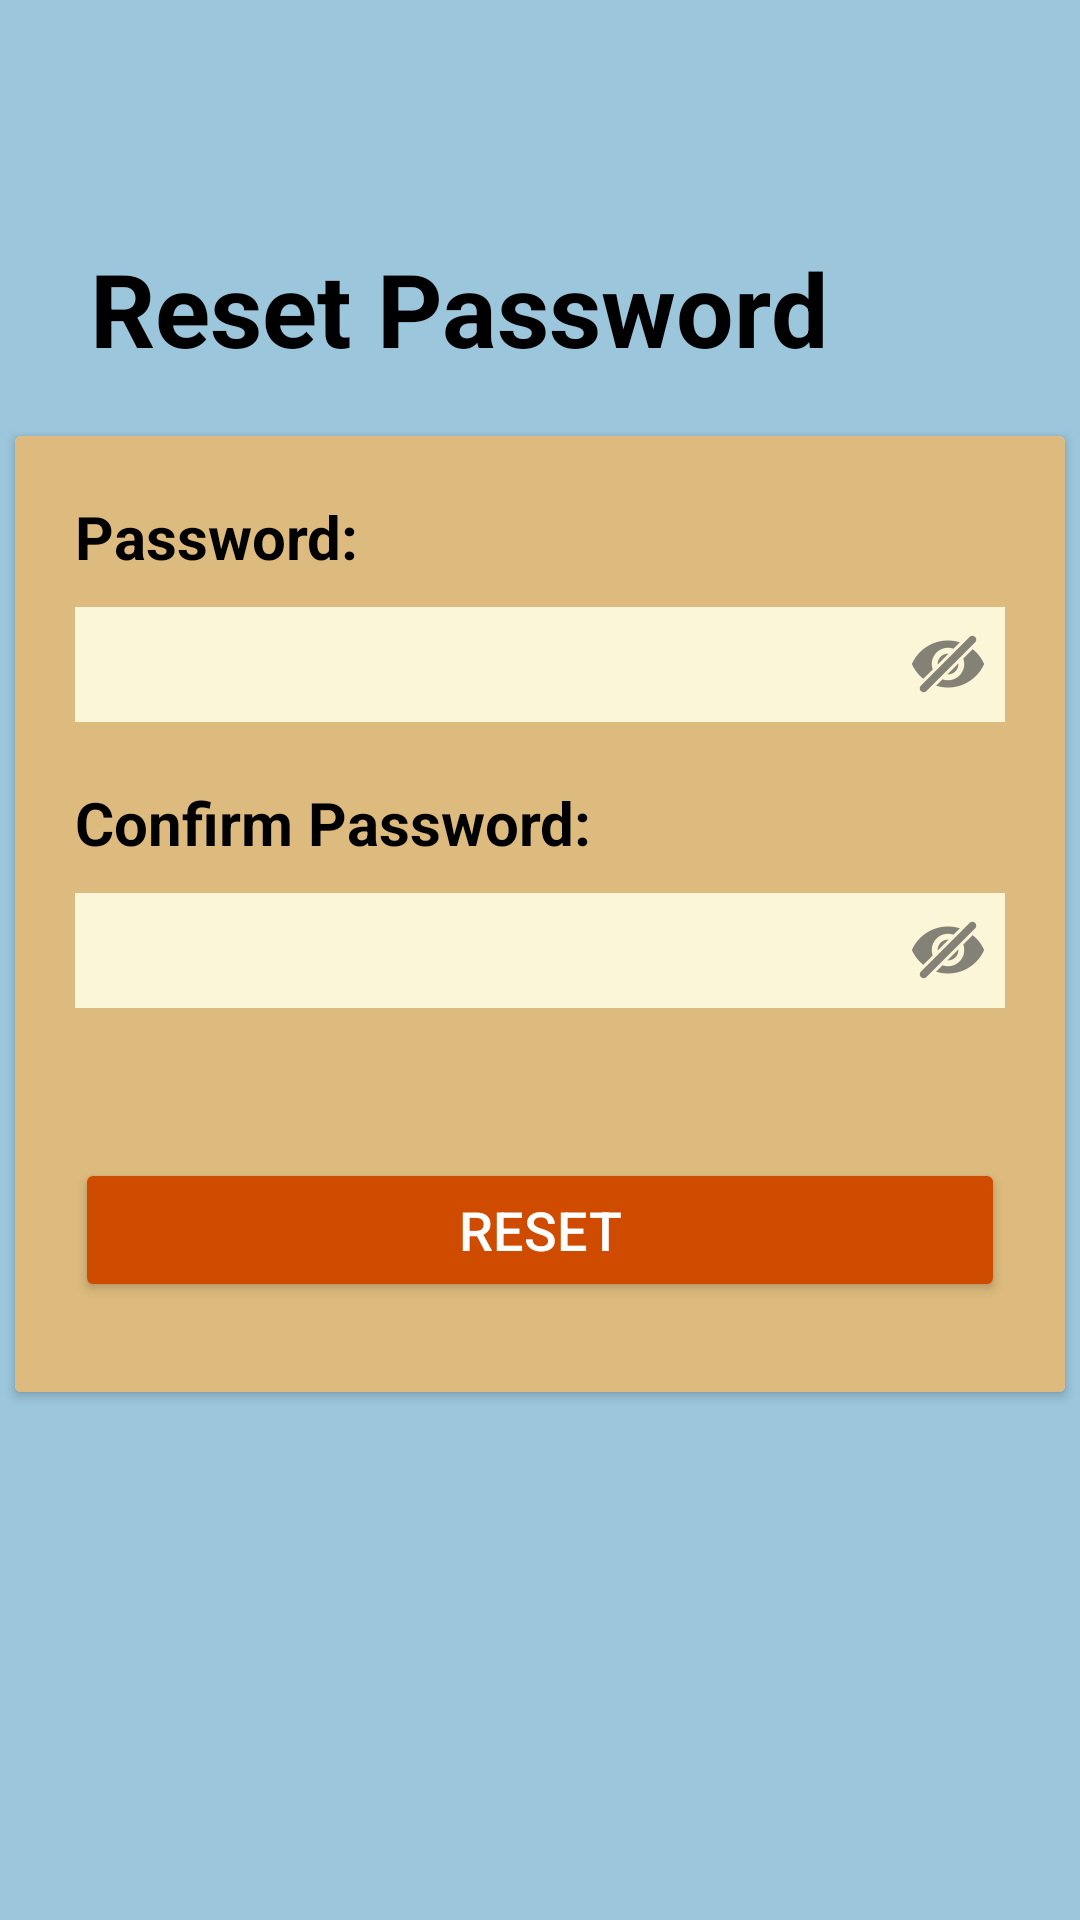

Produce the Android XML layout that renders to this screen, including the resource entries it uses.
<!-- AndroidManifest.xml: application theme Theme.TimesX -->
<!-- res/layout/reset_pass_btn.xml -->
<?xml version="1.0" encoding="utf-8"?>
<LinearLayout xmlns:android="http://schemas.android.com/apk/res/android"
    android:layout_width="match_parent"
    android:layout_height="match_parent"
    android:orientation="vertical"
    android:background="@color/Blue">

    <TextView
        android:layout_width="wrap_content"
        android:layout_height="wrap_content"
        android:text="@string/resetPass"
        android:textStyle="bold"
        android:textSize="34sp"
        android:textColor="@color/black"
        android:layout_marginStart="30dp"
        android:layout_marginTop="80dp"
        android:layout_marginBottom="20dp" />

    <androidx.cardview.widget.CardView
        android:layout_width="wrap_content"
        android:layout_height="wrap_content"
        android:layout_gravity="center">

        <LinearLayout
            android:layout_width="350dp"
            android:layout_height="wrap_content"
            android:orientation="vertical"
            android:layout_gravity="center"
            android:background="@color/skin">

            <TextView
                android:layout_width="wrap_content"
                android:layout_height="wrap_content"
                android:layout_marginStart="20dp"
                android:layout_marginTop="20dp"
                android:text="@string/password"
                android:textStyle="bold"
                android:textSize="20sp"
                android:textColor="@color/black" />
            <EditText
                android:id="@+id/passWord"
                android:layout_width="match_parent"
                android:layout_height="wrap_content"
                android:layout_gravity="center"
                android:layout_marginLeft="20dp"
                android:layout_marginTop="10dp"
                android:layout_marginRight="20dp"
                android:padding="7dp"
                android:background="@color/offwhite"
                android:backgroundTint="@color/offwhite"
                android:drawableEnd="@drawable/ic_visibility_off"
                android:inputType="textPassword"
                android:textColor="@color/black"
                android:textSize="18sp" />

            <TextView
                android:layout_width="wrap_content"
                android:layout_height="wrap_content"
                android:layout_marginStart="20dp"
                android:layout_marginTop="20dp"
                android:text="@string/newpassword"
                android:textStyle="bold"
                android:textSize="20sp"
                android:textColor="@color/black" />
            <EditText
                android:id="@+id/confirmPassWord"
                android:layout_width="match_parent"
                android:layout_height="wrap_content"
                android:layout_gravity="center"
                android:layout_marginLeft="20dp"
                android:layout_marginTop="10dp"
                android:layout_marginRight="20dp"
                android:padding="7dp"
                android:background="@color/offwhite"
                android:backgroundTint="@color/offwhite"
                android:drawableEnd="@drawable/ic_visibility_off"
                android:inputType="textPassword"
                android:textColor="@color/black"
                android:textSize="18sp" />
            <Button
                android:id="@+id/resetNewPass"
                android:layout_width="match_parent"
                android:layout_height="wrap_content"
                android:layout_marginLeft="20dp"
                android:layout_marginTop="50dp"
                android:layout_marginRight="20dp"
                android:layout_marginBottom="30dp"
                android:focusable="true"
                android:clickable="true"
                android:text="@string/reset"
                android:backgroundTint="@color/orange"
                android:textSize="18sp"
                android:textColor="@color/white" />
        </LinearLayout>
    </androidx.cardview.widget.CardView>


</LinearLayout>
<!-- resources referenced by this layout -->
<resources>
  <color name="Blue">#9cc6db</color>
  <color name="black">#FF000000</color>
  <color name="offwhite">#fcf6d9</color>
  <color name="orange">#cf4b00</color>
  <color name="skin">#ddba7d</color>
  <color name="white">#FFFFFF</color>
  <!-- drawable ic_visibility_off: png bitmap (drawable-hdpi, 753 bytes) -->
  <string name="newpassword">Confirm Password:</string>
  <string name="password">Password:</string>
  <string name="reset">Reset</string>
  <string name="resetPass">Reset Password</string>
  <style name="Theme.TimesX" parent="Base.Theme.TimesX" />
  <style name="Base.Theme.TimesX" parent="Theme.Material3.DayNight.NoActionBar">
          
          
      </style>
</resources>
